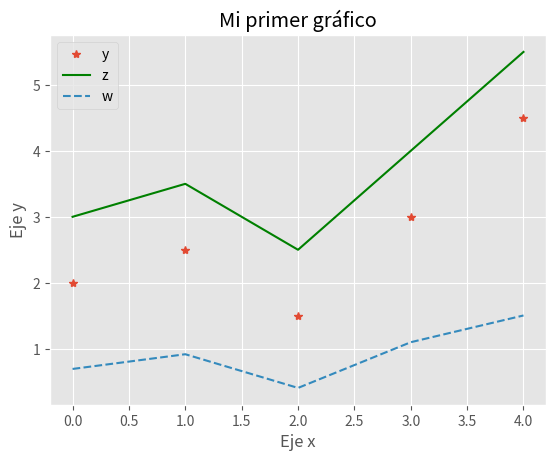

The script that saved this image:
import pandas as pd
import numpy as np
import matplotlib.pyplot as plt
import warnings
warnings.filterwarnings('ignore')

#GRAFICO DE PUNTOS
# Crear la figura y los ejes
#fig, ax = plt.subplots()
# Dibujar puntos
#ax.scatter(x = [1, 2, 3], y = [3, 2, 1])
# Guardar el gráfico en formato png
#plt.savefig('diagrama-dispersion.png')
# Mostrar el gráfico
#print(plt.show())

#GRAFICO DE LINEAS
x = np.arange(5)
y = np.array([2.0, 2.5, 1.5, 3.0, 4.5])
#plt.plot(x, y)
#plt.plot(x, y, 'o')
#plt.plot(x, y, 'xr')

#pintar varios gráficos en el mismo plot.
import matplotlib.style as mplstyle

mplstyle.use('ggplot') # dark_background, fast
z = y + 1
w = np.log(y)
plt.plot(x, y, '*', label = 'y')
plt.plot(x, z, 'g-', label = 'z')
plt.plot(x, w, '--', label = 'w')
plt.legend()
plt.title('Mi primer gráfico')
plt.xlabel('Eje x')
plt.ylabel('Eje y')
plt.show()




